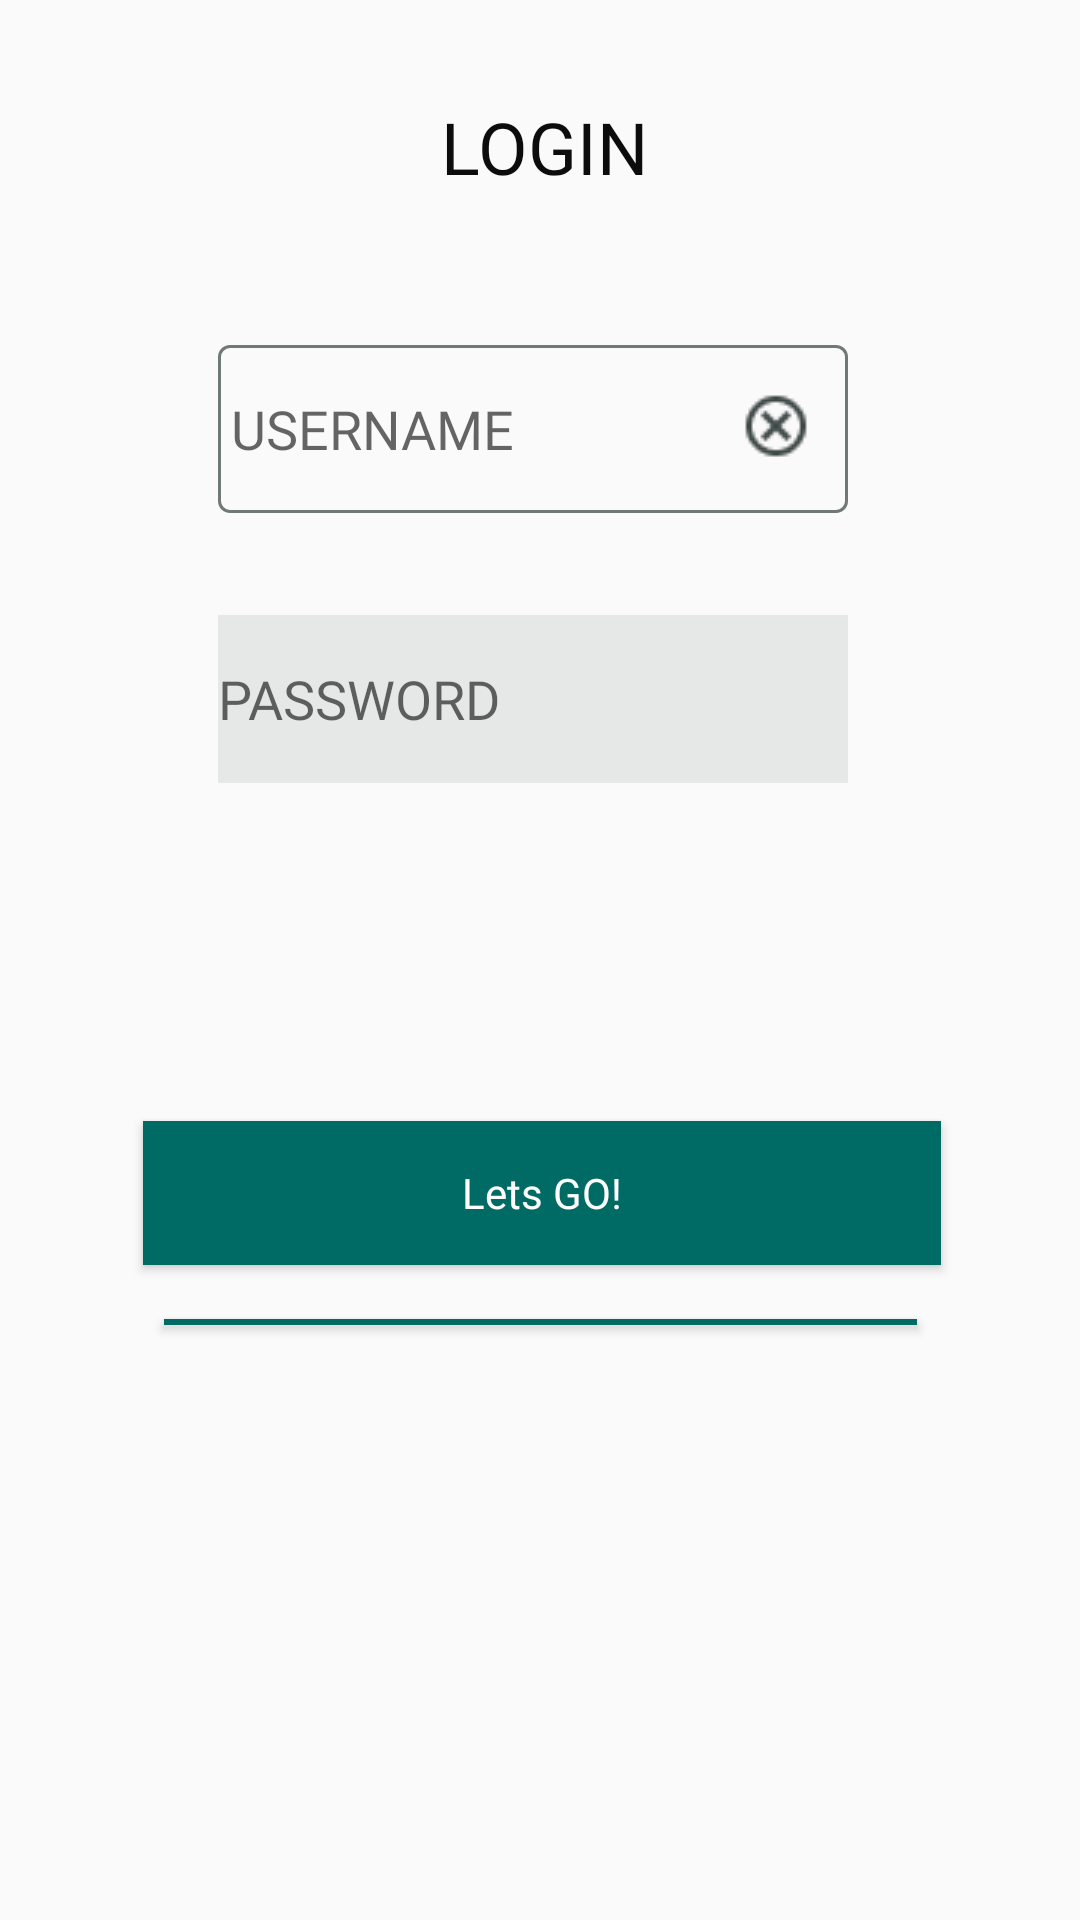

Layout XML and referenced resources for this Android screen:
<!-- AndroidManifest.xml: application theme Theme.Gymtastic -->
<!-- res/layout/activity_login.xml -->
<?xml version="1.0" encoding="utf-8"?>
<androidx.constraintlayout.widget.ConstraintLayout xmlns:android="http://schemas.android.com/apk/res/android"
    xmlns:app="http://schemas.android.com/apk/res-auto"
    xmlns:tools="http://schemas.android.com/tools"
    android:id="@+id/container"
    android:layout_width="match_parent"
    android:layout_height="match_parent"
    android:paddingLeft="@dimen/activity_horizontal_margin"
    android:paddingTop="@dimen/activity_vertical_margin"
    android:paddingRight="@dimen/activity_horizontal_margin"
    android:paddingBottom="@dimen/activity_vertical_margin"
    tools:context=".ui.login.activities.LoginActivity">

    <EditText
        android:id="@+id/username"
        android:layout_width="210dp"
        android:layout_height="wrap_content"
        android:layout_marginStart="24dp"
        android:layout_marginEnd="24dp"
        android:autofillHints="@string/prompt_email"
        android:background="@drawable/input_input"
        android:fontFamily="@font/roboto_medium"
        android:hint=" USERNAME"
        android:inputType="textEmailAddress"
        android:selectAllOnFocus="true"
        android:textColor="#070707"
        app:layout_constraintBottom_toBottomOf="parent"
        app:layout_constraintEnd_toEndOf="parent"
        app:layout_constraintHorizontal_bias="0.477"
        app:layout_constraintStart_toStartOf="parent"
        app:layout_constraintTop_toTopOf="parent"
        app:layout_constraintVertical_bias="0.197" />

    <EditText
        android:id="@+id/password"
        style="@style/Widget.AppCompat.Light.AutoCompleteTextView"
        android:layout_width="210dp"
        android:layout_height="wrap_content"
        android:layout_marginStart="24dp"
        android:layout_marginEnd="24dp"
        android:autofillHints="@string/prompt_password"
        android:background="@drawable/password_input"
        android:fontFamily="@font/roboto_medium"
        android:hint="PASSWORD"
        android:imeActionLabel="@string/action_sign_in_short"
        android:imeOptions="actionDone"
        android:inputType="textPassword"
        app:layout_constraintBottom_toBottomOf="parent"
        app:layout_constraintEnd_toEndOf="parent"
        app:layout_constraintHorizontal_bias="0.477"
        app:layout_constraintStart_toStartOf="parent"
        app:layout_constraintTop_toTopOf="parent"
        app:layout_constraintVertical_bias="0.351" />

    <Button
        android:id="@+id/login"
        android:layout_width="266dp"
        android:layout_height="wrap_content"
        android:layout_gravity="start"
        android:layout_marginStart="48dp"
        android:layout_marginEnd="48dp"
        android:background="#006a64"
        android:enabled="true"
        android:fontFamily="@font/roboto_medium"
        android:text="Lets GO!"
        android:textAppearance="@style/TextAppearance.AppCompat.Body2"
        android:textColor="#FFFFFF"
        android:textSize="14sp"
        app:layout_constraintBottom_toBottomOf="parent"
        app:layout_constraintEnd_toEndOf="parent"
        app:layout_constraintHorizontal_bias="0.326"
        app:layout_constraintStart_toStartOf="parent"
        app:layout_constraintTop_toTopOf="parent"
        app:layout_constraintVertical_bias="0.631" />

    <ProgressBar
        android:id="@+id/loading"
        android:layout_width="wrap_content"
        android:layout_height="wrap_content"
        android:layout_gravity="center"
        android:layout_marginStart="32dp"
        android:layout_marginTop="64dp"
        android:layout_marginEnd="32dp"
        android:layout_marginBottom="64dp"
        android:visibility="gone"
        app:layout_constraintBottom_toBottomOf="parent"
        app:layout_constraintEnd_toEndOf="@+id/password"
        app:layout_constraintStart_toStartOf="@+id/password"
        app:layout_constraintTop_toTopOf="parent"
        app:layout_constraintVertical_bias="0.3" />

    <ImageView
        android:id="@+id/imageView6"
        android:layout_width="wrap_content"
        android:layout_height="wrap_content"
        app:layout_constraintBottom_toBottomOf="@+id/username"
        app:layout_constraintEnd_toEndOf="@+id/username"
        app:layout_constraintHorizontal_bias="0.935"
        app:layout_constraintStart_toStartOf="@+id/username"
        app:layout_constraintTop_toTopOf="@+id/username"
        app:layout_constraintVertical_bias="0.468"
        app:srcCompat="@drawable/x" />

    <TextView
        android:id="@+id/textView2"
        android:layout_width="wrap_content"
        android:layout_height="wrap_content"
        android:fontFamily="@font/roboto_medium"
        android:text="LOGIN"
        android:textColor="#0C0C0C"
        android:textSize="24sp"
        app:layout_constraintBottom_toBottomOf="parent"
        app:layout_constraintEnd_toEndOf="parent"
        app:layout_constraintHorizontal_bias="0.505"
        app:layout_constraintStart_toStartOf="parent"
        app:layout_constraintTop_toTopOf="parent"
        app:layout_constraintVertical_bias="0.054" />

    <Button
        android:id="@+id/button"
        android:layout_width="251dp"
        android:layout_height="2dp"
        android:background="#006A64"
        app:layout_constraintBottom_toBottomOf="parent"
        app:layout_constraintEnd_toEndOf="parent"
        app:layout_constraintStart_toStartOf="parent"
        app:layout_constraintTop_toTopOf="parent"
        app:layout_constraintVertical_bias="0.689" />

</androidx.constraintlayout.widget.ConstraintLayout>
<!-- resources referenced by this layout -->
<resources>
  <!-- drawable input_input (drawable) -->
  <?xml version="1.0" encoding="utf-8"?>
  <vector
  xmlns:android="http://schemas.android.com/apk/res/android"
  xmlns:aapt="http://schemas.android.com/aapt"
  android:width="210dp"
  android:height="56dp"
  android:viewportWidth="210"
  android:viewportHeight="56"
      >
  
  <group>
  
      <clip-path
          android:pathData="M4 0H206C208.209 0 210 1.79086 210 4V52C210 54.2091 208.209 56 206 56H4C1.79086 56 0 54.2091 0 52V4C0 1.79086 1.79086 0 4 0Z"
          />
  
      <path
          android:pathData="M4 0H206C208.209 0 210 1.79086 210 4V52C210 54.2091 208.209 56 206 56H4C1.79086 56 0 54.2091 0 52V4C0 1.79086 1.79086 0 4 0Z"
          android:strokeWidth="2"
          android:strokeColor="#6F7978"
          />
  
  </group>
      <corners android:radius="66dp"/>
  </vector>
  <!-- drawable password_input (drawable) -->
  <?xml version="1.0" encoding="utf-8"?>
  <vector
      xmlns:android="http://schemas.android.com/apk/res/android"
      xmlns:aapt="http://schemas.android.com/aapt"
      android:width="210dp"
      android:height="56dp"
      android:viewportWidth="210"
      android:viewportHeight="56"
      >
  
      <group>
  
          <clip-path
              android:pathData="M0 0H210V56H0V0Z"
              />
  
          <path
              android:pathData="M0 0V56H210V0"
              android:fillColor="#1400201D"
              />
  
      </group>
      <corners android:radius="66dp"/>
  </vector>
  <!-- drawable x: png bitmap (drawable-v24, 724 bytes) -->
  <string name="action_sign_in_short">Sign in</string>
  <string name="prompt_email">Email</string>
  <string name="prompt_password">Password</string>
  <style name="Theme.Gymtastic" parent="Theme.AppCompat.Light.NoActionBar">
          
          <item name="colorPrimary">@color/purple_500</item>
          <item name="colorPrimaryVariant">@color/purple_700</item>
          <item name="colorOnPrimary">@color/white</item>
          
          <item name="colorSecondary">@color/teal_200</item>
          <item name="colorSecondaryVariant">@color/teal_700</item>
          <item name="colorOnSecondary">@color/black</item>
          
          <item name="android:statusBarColor" tools:targetApi="l">?attr/colorPrimaryVariant</item>
          
      </style>
  <!-- not gathered from this repository: default colours our renderer supplied (Android Studio template values) -->
  <color name="purple_500">#FF6200EE</color>
  <color name="purple_700">#FF3700B3</color>
  <color name="teal_200">#FF03DAC5</color>
  <color name="teal_700">#FF018786</color>
  <color name="black">#FF000000</color>
  <color name="white">#FFFFFFFF</color>
</resources>
